Photos from the image-classification dataset "output_path_no_Plain" in the GitHub repository stephenpangga/Computer-Vision-final-assignment. Its 7 classes are: BD Vacutainer, EDTA K2 tube, Monovette, SGS tube, Vacuette, Vacutest, Venosafe.

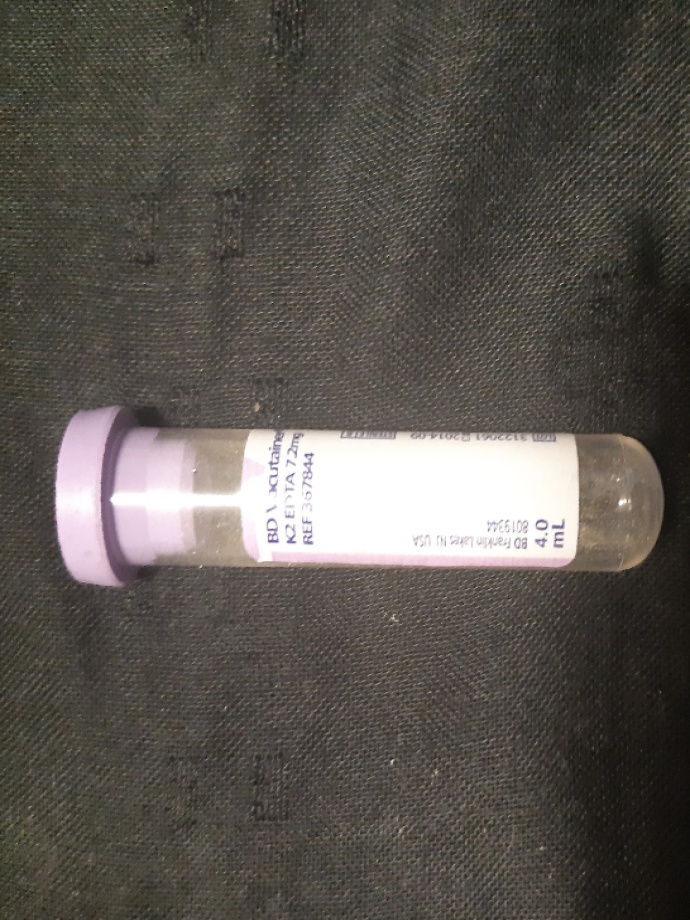
Label: BD Vacutainer

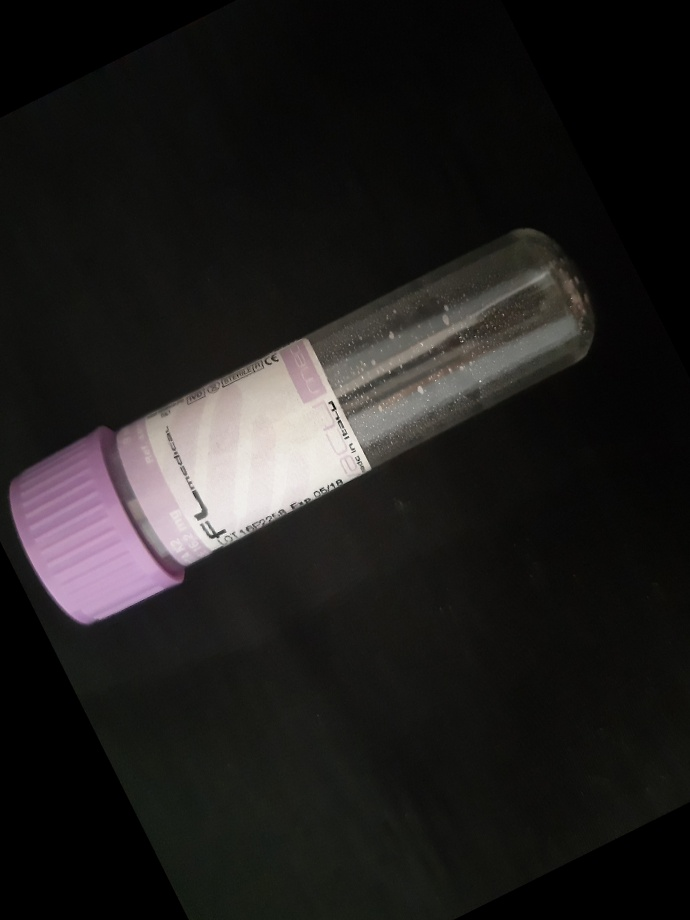
Label: EDTA K2 tube

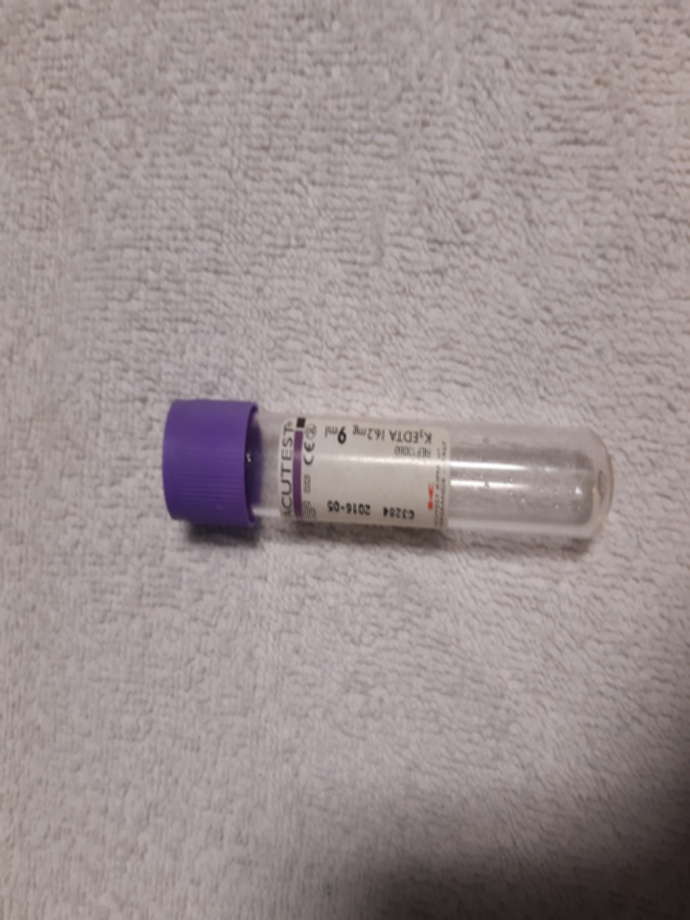
Label: Vacutest

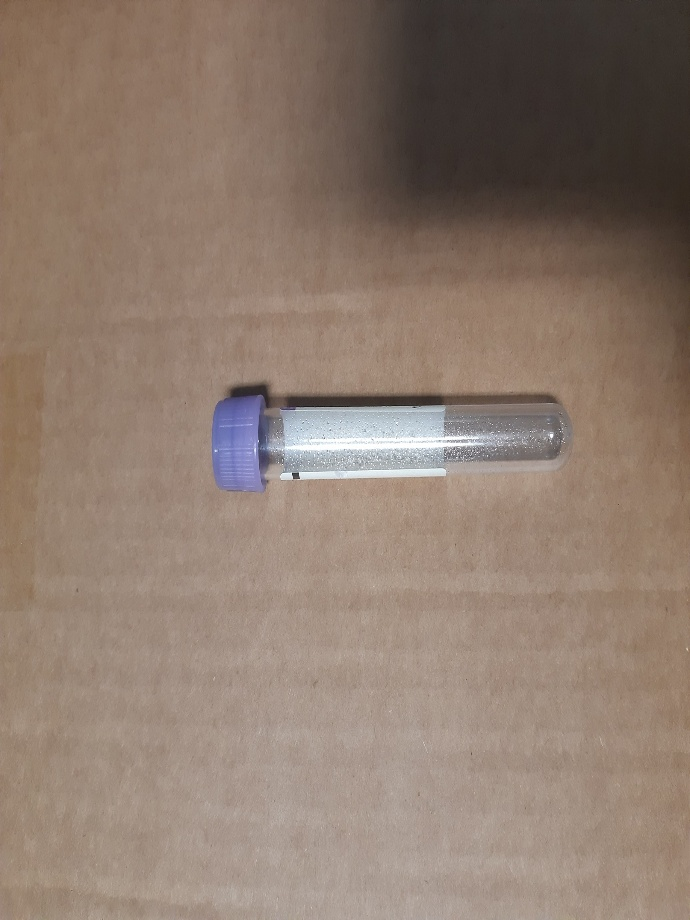
Label: Vacuette

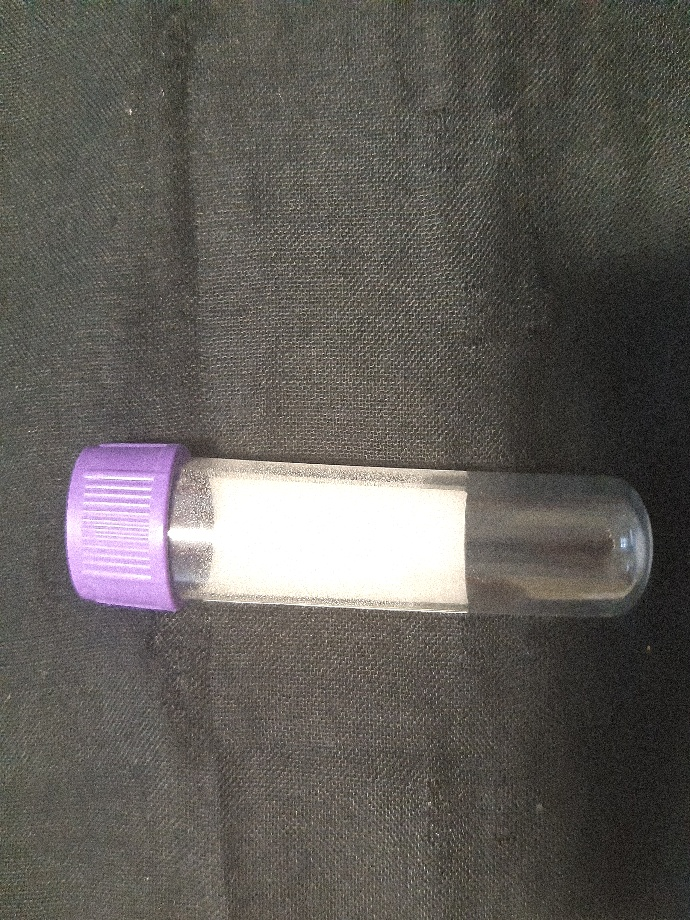
Label: Venosafe

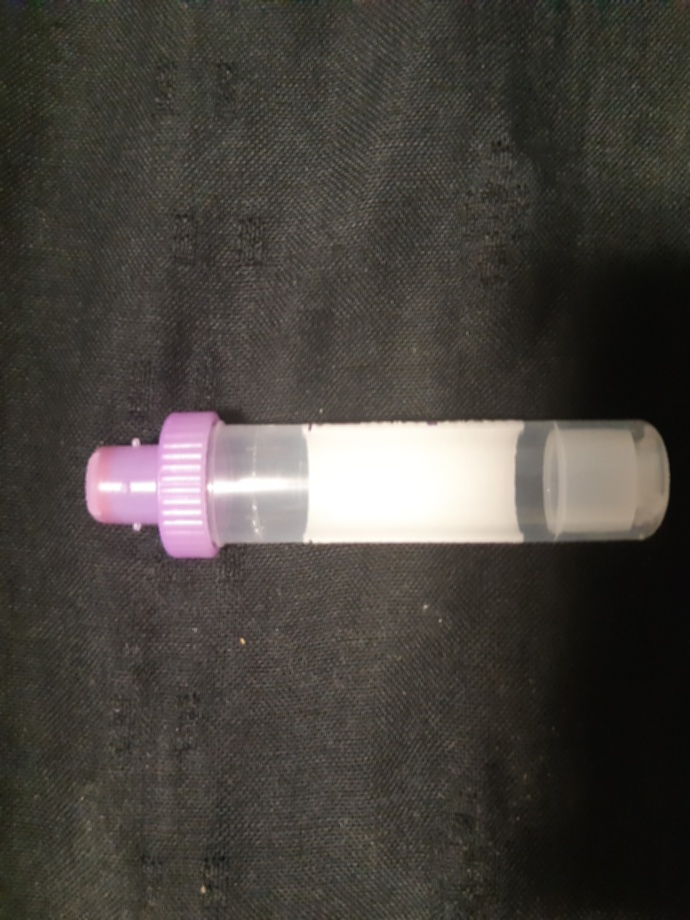
Label: Monovette
